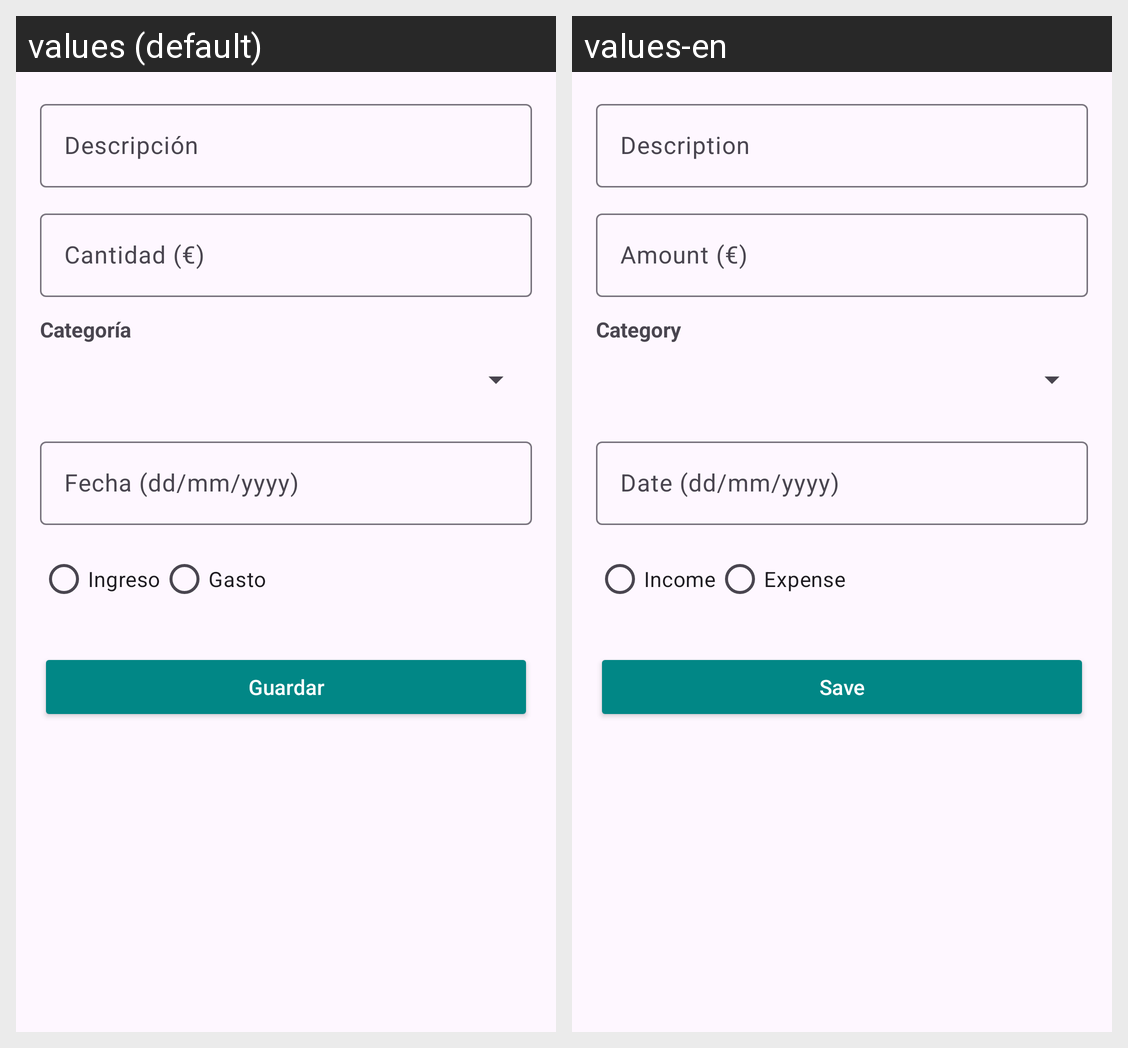

The Android screen above is rendered under two locales of the same app. Produce the string resources it draws, with the default and per-locale values.
Android screen res/layout/activity_add_edit.xml rendered under 2 locales, left to right: values (default), values-en. Device: Nexus 5 (rendered at 1080×1920; each locale shown at half size, 540×960, under a caption strip naming it); theme Theme.GastosPersonalesAplicacion.
Strings drawn on this screen, with the default value and each locale's value (text and hints the layout hard-codes, and strings that could not be matched under every locale, appear in the picture but are not listed):

descripcion
  values: Descripción
  values-en: Description

cantidad
  values: Cantidad (€)
  values-en: Amount (€)

categoria
  values: Categoría
  values-en: Category

fecha
  values: Fecha (dd/mm/yyyy)
  values-en: Date (dd/mm/yyyy)

ingreso
  values: Ingreso
  values-en: Income

gasto
  values: Gasto
  values-en: Expense

guardar
  values: Guardar
  values-en: Save
